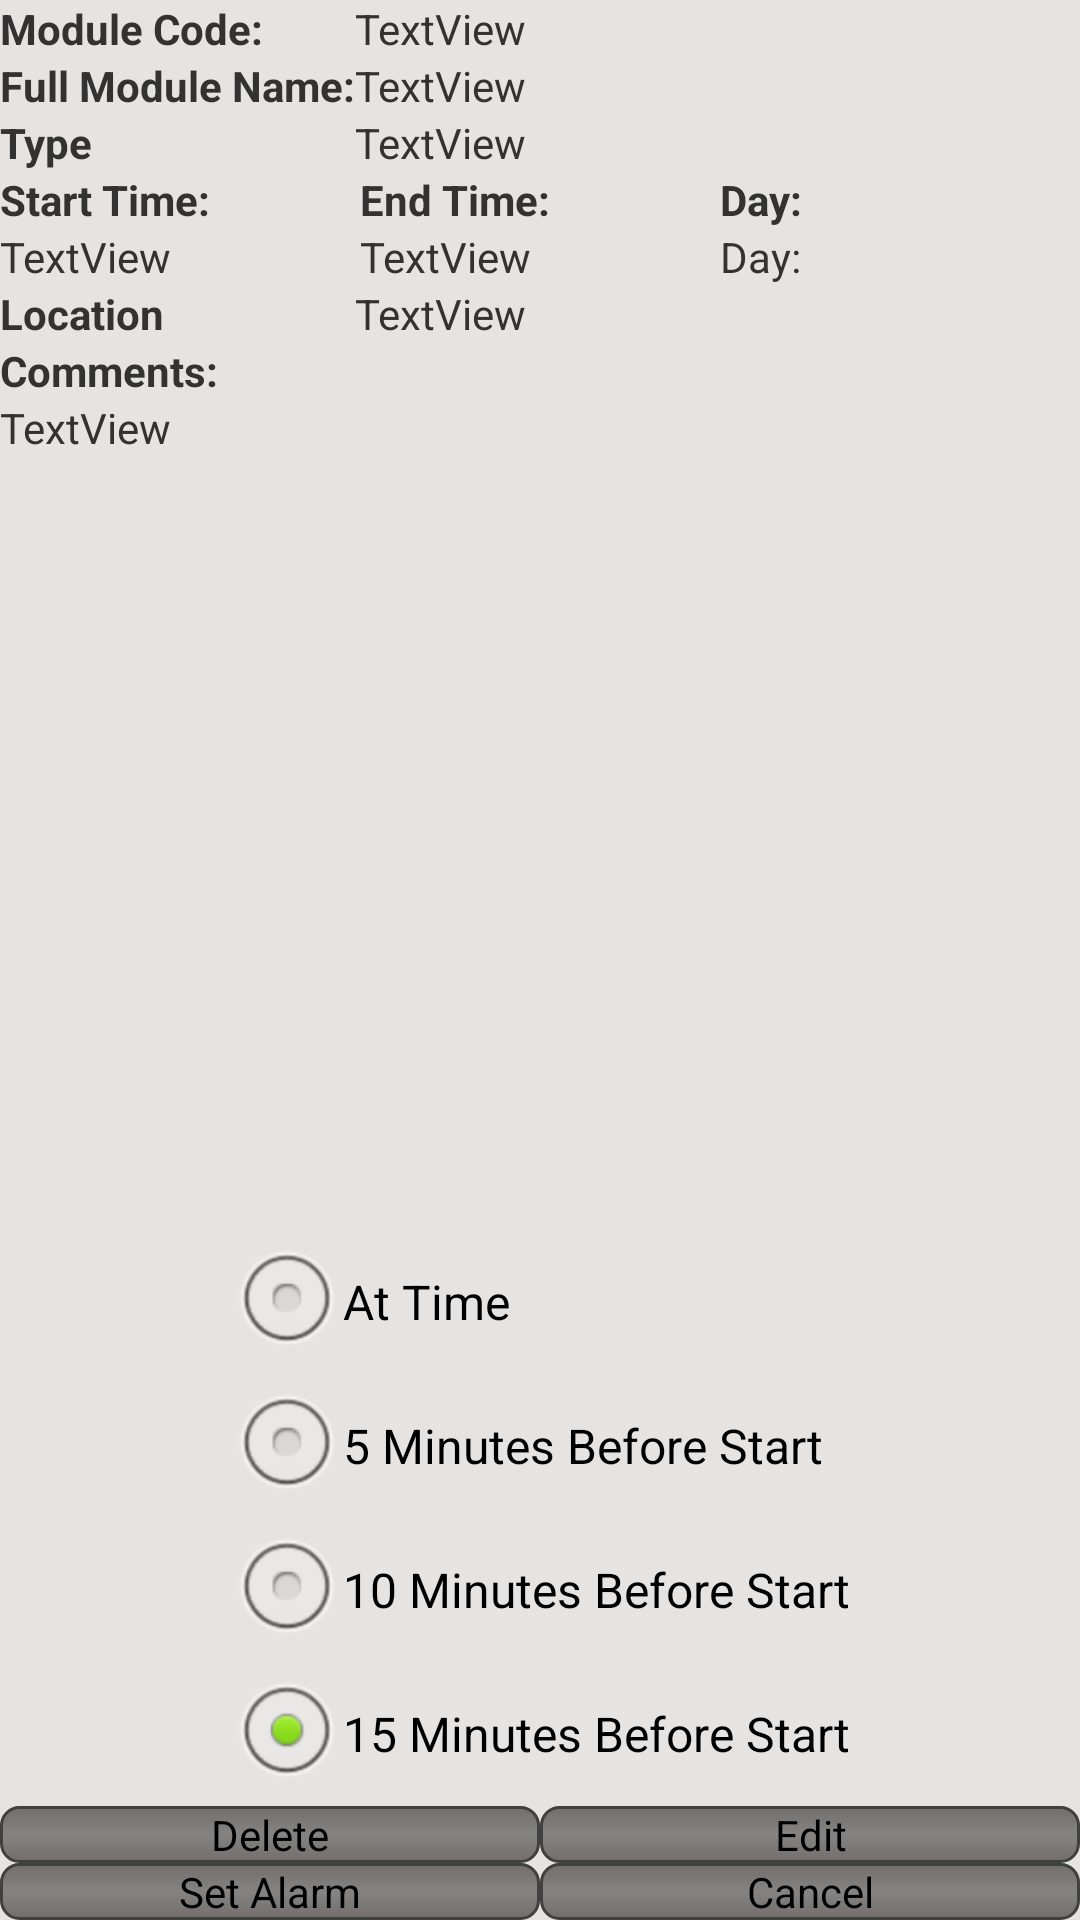

The Android layout XML behind this screen, and the referenced resources:
<!-- AndroidManifest.xml: application theme AppTheme -->
<!-- res/layout/activity_display_module.xml -->
<?xml version="1.0" encoding="utf-8"?>
<LinearLayout xmlns:android="http://schemas.android.com/apk/res/android"
    android:id="@+id/LinearLayout1"
    android:layout_width="match_parent"
    android:layout_height="match_parent"
    android:gravity="center"
    android:orientation="vertical"
    android:background="@color/bg_color" >

    <TableLayout
        android:id="@+id/info_table"
        android:layout_width="match_parent"
        android:layout_height="wrap_content"
        android:layout_weight="10" >

        <TableRow
            android:id="@+id/mod_code_row"
            android:layout_width="match_parent"
            android:layout_height="wrap_content" >

            <TextView
                android:id="@+id/textView1"
                android:textStyle="bold"
                android:layout_width="wrap_content"
                android:layout_height="wrap_content"
                android:text="@string/module_code" />

            <TextView
                android:id="@+id/modCodeTextView"
                android:layout_width="match_parent"
                android:layout_height="wrap_content"
                android:text="TextView" />
        </TableRow>

        <TableRow
            android:id="@+id/mod_name_row"
            android:layout_width="fill_parent"
            android:layout_height="wrap_content" >

            <TextView
                android:id="@+id/textView2"
                android:textStyle="bold"
                android:layout_width="wrap_content"
                android:layout_height="wrap_content"
                android:text="@string/module_name" />

            <TextView
                android:id="@+id/modNameTextView"
                android:layout_width="match_parent"
                android:layout_height="wrap_content"
                android:text="TextView" />
        </TableRow>

        <TableRow
            android:id="@+id/type_row"
            android:layout_width="match_parent"
            android:layout_height="wrap_content" >

            <TextView
                android:id="@+id/textView3"
                android:textStyle="bold"
                android:layout_width="wrap_content"
                android:layout_height="wrap_content"
                android:text="@string/mod_type" />

            <TextView
                android:id="@+id/typeTextView"
                android:layout_width="match_parent"
                android:layout_height="wrap_content"
                android:text="TextView" />
        </TableRow>

        <TableRow
            android:id="@+id/time_labels"
            android:layout_width="fill_parent"
            android:layout_height="wrap_content" >

            <TextView
                android:id="@+id/textView4"
                android:textStyle="bold"
                android:layout_width="0dp"
                android:layout_weight="1"
                android:layout_height="wrap_content"
                android:text="@string/start_time" />

            <TextView
                android:id="@+id/textView5"
                android:textStyle="bold"
                android:layout_width="0dp"
                android:layout_weight="1"
                android:layout_height="wrap_content"
                android:text="@string/finish_time" />

            <TextView
                android:id="@+id/textView6"
                android:textStyle="bold"
                android:layout_width="0dp"
                android:layout_weight="1"
                android:layout_height="wrap_content"
                android:text="@string/day_of_week" />
        </TableRow>

        <TableRow
            android:id="@+id/time_info"
            android:layout_width="match_parent"
            android:layout_height="wrap_content" >

            <TextView
                android:id="@+id/startTextView"
                android:layout_width="0dp"
                android:layout_weight="1"
                android:layout_height="wrap_content"
                android:text="TextView" />

            <TextView
                android:id="@+id/finishTextView"
                android:layout_width="0dp"
                android:layout_weight="1"
                android:layout_height="wrap_content"
                android:text="TextView" />

            <TextView
                android:id="@+id/dayTextView"
                android:layout_width="0dp"
                android:layout_weight="1"
                android:layout_height="wrap_content"
                android:text="@string/day_of_week" />
        </TableRow>

        <TableRow
            android:id="@+id/location_row"
            android:layout_width="match_parent"
            android:layout_height="wrap_content" >

            <TextView
                android:id="@+id/textView7"
                android:textStyle="bold"
                android:layout_width="wrap_content"
                android:layout_height="wrap_content"
                android:text="@string/location" />

            <TextView
                android:id="@+id/locationTextView"
                android:layout_width="match_parent"
                android:layout_height="wrap_content"
                android:text="TextView" />
        </TableRow>

        <TextView
            android:id="@+id/textView8"
            android:textStyle="bold"
            android:layout_width="wrap_content"
            android:layout_height="wrap_content"
            android:text="@string/mod_comments" />

        <TextView
            android:id="@+id/commentTextView"
            android:layout_width="match_parent"
            android:layout_height="wrap_content"
            android:text="TextView" />

    </TableLayout>

    <TextView
        android:id="@+id/dbDisplayCodeTextView"
        android:layout_width="wrap_content"
        android:layout_height="wrap_content"
        android:visibility="gone" />

    <TextView
        android:id="@+id/debug"
        android:layout_width="wrap_content"
        android:layout_height="wrap_content"
        android:visibility="gone" />

    <TextView
        android:id="@+id/timeValue"
        android:layout_width="wrap_content"
        android:layout_height="wrap_content"
        android:visibility="gone" />

    <RadioGroup
        android:id="@+id/radioGroup1"      
        android:layout_width="wrap_content"
        android:layout_height="wrap_content" >

        <RadioButton
            android:id="@+id/atTimeAlarm"
            android:layout_width="wrap_content"
            android:layout_height="wrap_content"
            android:checked="true"
            android:text="@string/at_time" />

        <RadioButton
            android:id="@+id/fiveBeforeAlarm"
            android:layout_width="wrap_content"
            android:layout_height="wrap_content"
            android:text="@string/five_before" />

        <RadioButton
            android:id="@+id/tenBeforeAlarm"
            android:layout_width="wrap_content"
            android:layout_height="wrap_content"
            android:text="@string/ten_before" />

        <RadioButton
            android:id="@+id/fifteenBeforeAlarm"
            android:layout_width="wrap_content"
            android:layout_height="wrap_content"
            android:checked="true"
            android:text="@string/fifteen_before" />
    </RadioGroup>

    <TableLayout
        android:id="@+id/button_container"
        android:layout_width="fill_parent"
        android:layout_height="wrap_content" >

        <TableRow
            android:id="@+id/top_row"
            android:layout_width="fill_parent"
            android:layout_height="wrap_content" >

            <Button
                android:id="@+id/button1"
                android:layout_width="0dp"
                android:layout_weight="1"
                android:layout_height="wrap_content"
                android:onClick="deleteEntry"
                android:text="@string/delete_button"
                android:background="@drawable/rounded_buttons" />

            <Button
                android:id="@+id/button2"
                android:layout_width="0dp"
                android:layout_weight="1"
                android:layout_height="wrap_content"
                android:onClick="updateEntry"
                android:text="@string/edit_button"
                android:background="@drawable/rounded_buttons" />
        </TableRow>

        <TableRow
            android:id="@+id/btm_row"
            android:layout_width="fill_parent"
            android:layout_height="wrap_content" >

            <Button
                android:id="@+id/button3"
                android:layout_width="0dp"
                android:layout_weight="1"
                android:layout_height="wrap_content"
                android:onClick="setAlarm"
                android:text="@string/set_alarm"
                android:background="@drawable/rounded_buttons" />

            <Button
                android:id="@+id/button4"
                android:layout_width="0dp"
                android:layout_weight="1"
                android:layout_height="wrap_content"
                android:onClick="cancelAlarm"
                android:text="@string/cancel_alarm"
                android:background="@drawable/rounded_buttons" />
        </TableRow>
    </TableLayout>

</LinearLayout>
<!-- resources referenced by this layout -->
<resources>
  <color name="bg_color">#E5E4E2</color>
  <!-- drawable rounded_buttons (drawable-mdpi) -->
  <shape xmlns:android="http://schemas.android.com/apk/res/android" android:shape="rectangle">
    <stroke android:width="1dp" android:color="#FF404040" /> 
    <corners android:radius="6dp" /> 
    <gradient android:startColor="#726E6D" android:centerColor="#848482" android:endColor="#726E6D" android:angle="90" /> 
  </shape>
  
  <string name="at_time">At Time</string>
  <string name="cancel_alarm">Cancel</string>
  <string name="day_of_week">Day: </string>
  <string name="delete_button">Delete</string>
  <string name="edit_button">Edit</string>
  <string name="fifteen_before">15 Minutes Before Start</string>
  <string name="finish_time">End Time: </string>
  <string name="five_before">5 Minutes Before Start</string>
  <string name="location">Location</string>
  <string name="mod_comments">Comments: </string>
  <string name="mod_type">Type</string>
  <string name="module_code">Module Code: </string>
  <string name="module_name">Full Module Name: </string>
  <string name="set_alarm">Set Alarm</string>
  <string name="start_time">Start Time: </string>
  <string name="ten_before">10 Minutes Before Start</string>
  <style name="AppTheme" parent="AppBaseTheme">
          
      </style>
  <style name="AppBaseTheme" parent="android:Theme.Light">
          
      </style>
</resources>
